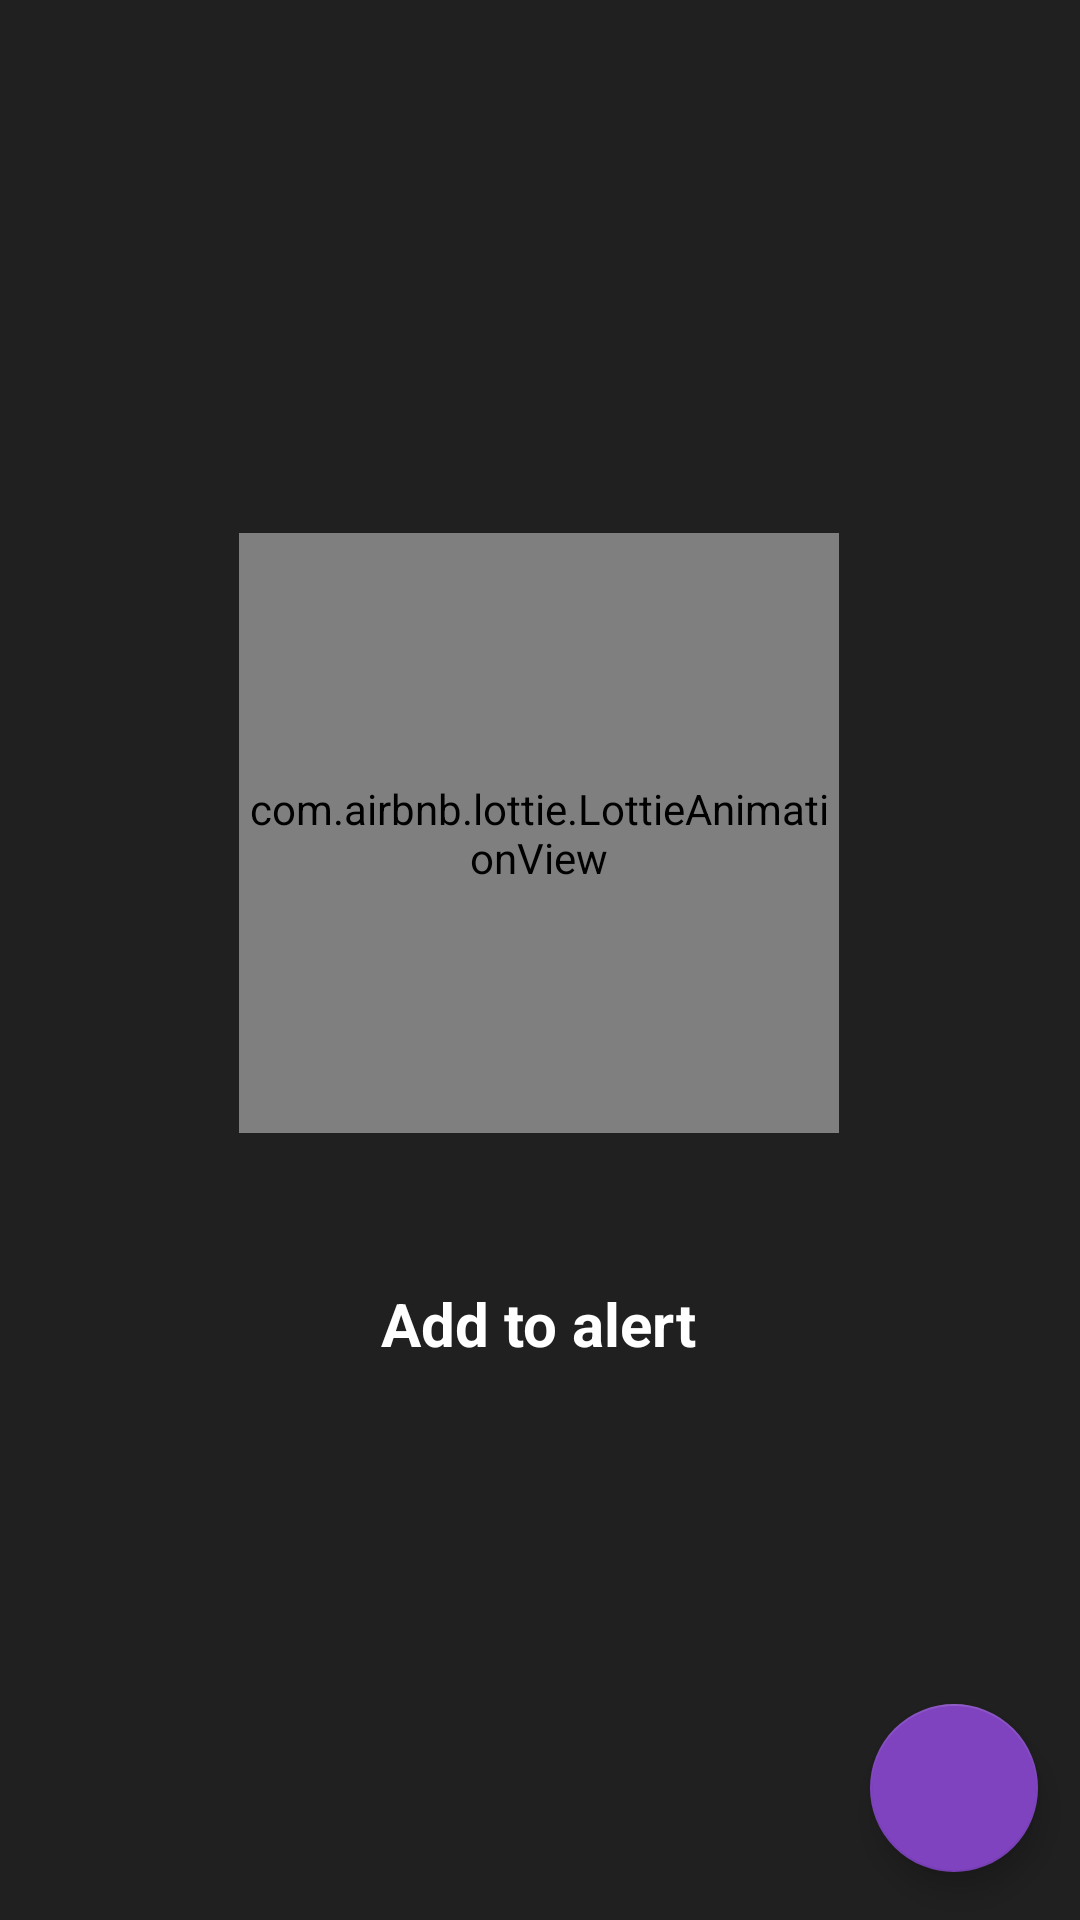

Write the Android layout XML for this screen, with the resource values it uses.
<!-- AndroidManifest.xml: application theme Theme.EasyWeathy -->
<!-- res/layout/fragment_alarm.xml -->
<?xml version="1.0" encoding="utf-8"?>
<androidx.constraintlayout.widget.ConstraintLayout xmlns:android="http://schemas.android.com/apk/res/android"
    xmlns:app="http://schemas.android.com/apk/res-auto"
    xmlns:tools="http://schemas.android.com/tools"
    android:layout_width="match_parent"
    android:layout_height="match_parent"
    android:background="@color/background"
    tools:context=".alert.view.AlertFragment">

    <com.google.android.material.floatingactionbutton.FloatingActionButton
        android:id="@+id/fab_alert"
        android:layout_width="wrap_content"
        android:layout_height="wrap_content"
        android:layout_marginBottom="16dp"
        android:background="@drawable/add"
        android:contentDescription="@string/alert"
        android:src="@drawable/add"
        app:backgroundTintMode="add"
        app:layout_constraintBottom_toBottomOf="parent"
        app:layout_constraintEnd_toEndOf="parent"
        app:layout_constraintHorizontal_bias="0.954"
        app:layout_constraintStart_toStartOf="parent" />

    <com.airbnb.lottie.LottieAnimationView
        android:id="@+id/lotiie_add_to_alert"
        android:layout_width="200dp"
        android:layout_height="200dp"
        app:layout_constraintBottom_toBottomOf="parent"
        app:layout_constraintEnd_toEndOf="parent"
        app:layout_constraintHorizontal_bias="0.498"
        app:layout_constraintStart_toStartOf="parent"
        app:layout_constraintTop_toTopOf="parent"
        app:layout_constraintVertical_bias="0.404"
        app:lottie_rawRes="@raw/aler_lottie"
        app:lottie_autoPlay="true"/>

    <androidx.recyclerview.widget.RecyclerView
        android:id="@+id/rv_alert"
        android:layout_width="match_parent"
        android:layout_height="match_parent"
        android:layout_marginStart="1dp"
        android:layout_marginEnd="1dp"

        android:backgroundTintMode="add"
        app:layout_constraintBottom_toBottomOf="parent"
        app:layout_constraintEnd_toEndOf="parent"
        app:layout_constraintHorizontal_bias="0.0"
        app:layout_constraintStart_toStartOf="parent"
        app:layout_constraintTop_toTopOf="parent"
        app:layout_constraintVertical_bias="1.0" />

    <TextView
        android:id="@+id/tv_add_to_alert"
        android:layout_width="wrap_content"
        android:layout_height="wrap_content"
        android:text="@string/add_to_alert"
        android:textColor="@color/white"
        android:textSize="20sp"
        android:textStyle="bold"
        app:layout_constraintBottom_toBottomOf="@+id/rv_alert"
        app:layout_constraintEnd_toEndOf="parent"
        app:layout_constraintHorizontal_bias="0.498"
        app:layout_constraintStart_toStartOf="parent"
        app:layout_constraintTop_toBottomOf="@+id/lotiie_add_to_alert"
        app:layout_constraintVertical_bias="0.212" />
</androidx.constraintlayout.widget.ConstraintLayout>
<!-- resources referenced by this layout -->
<resources>
  <color name="background">#202020</color>
  <color name="white">#FFFFFFFF</color>
  <string name="add_to_alert">Add to alert</string>
  <string name="alert">Alerts</string>
  <style name="Theme.EasyWeathy" parent="Theme.MaterialComponents.DayNight.DarkActionBar">
          
          <item name="colorPrimary">@color/purple_500</item>
          <item name="colorPrimaryVariant">@color/purple_700</item>
          <item name="colorOnPrimary">@color/white</item>
          
          <item name="colorSecondary">#7f43bf</item>
          <item name="colorSecondaryVariant">@color/teal_700</item>
          <item name="colorOnSecondary">@color/black</item>
          
          <item name="android:statusBarColor">?attr/colorPrimaryVariant</item>
          
      </style>
  <color name="purple_500">#FF6200EE</color>
  <color name="purple_700">#FF3700B3</color>
  <color name="teal_700">#FF018786</color>
  <color name="black">#FF000000</color>
</resources>
